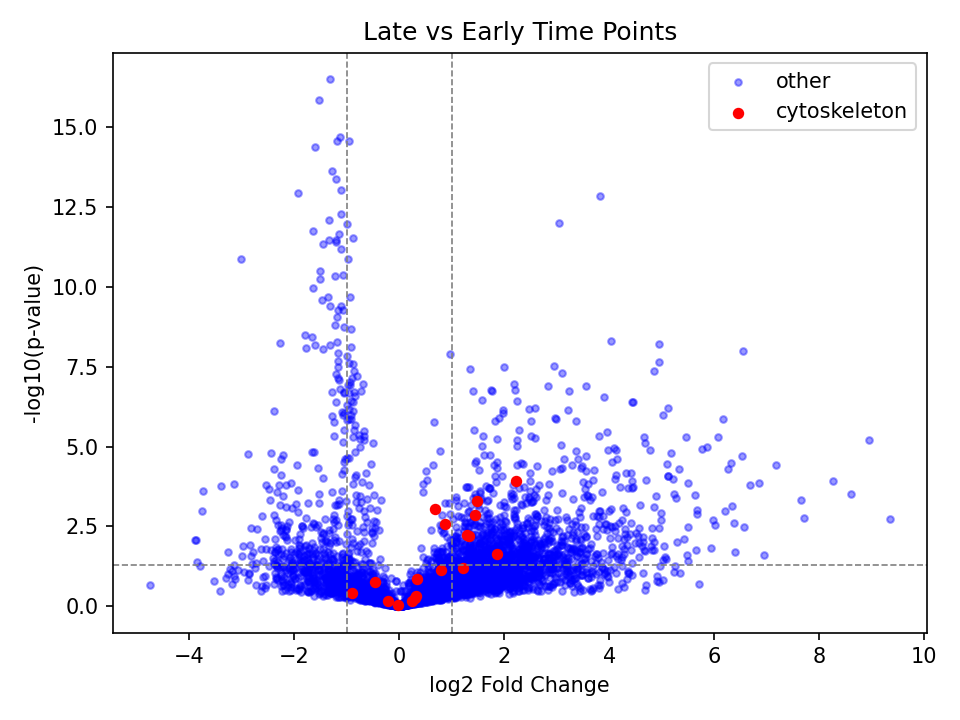

Data behind this chart, as committed beside it:
gene, log2FC, pval, -log10p, gene_name
YEL033W, -1.322, 3.121281259425333e-17, 16.51, MTC7
YGL076C, -1.533, 1.3951215957704582e-16, 15.86, RPL7A
YHR174W, -1.123, 1.970574424965812e-15, 14.71, ENO2
YPR080W, -0.9659, 2.651168124943298e-15, 14.58, TEF1
YGL123W, -1.193, 2.7243765062813445e-15, 14.56, RPS2
YEL054C, -1.602, 4.171029427936249e-15, 14.38, RPL12A
YBR031W, -1.278, 2.3905131967778823e-14, 13.62, RPL4A
YOL120C, -1.204, 4.019157048300779e-14, 13.4, RPL18A
YNL178W, -1.116, 8.812948018760481e-14, 13.05, RPS3
YLR048W, -1.936, 1.162296266448521e-13, 12.93, RPS0B
YGR254W, 3.833, 1.3806474244961594e-13, 12.86, ENO1
YBL027W, -1.116, 5.329426602214438e-13, 12.27, RPL19B
YDR064W, -1.343, 8.209889379783063e-13, 12.09, RPS13
YHR094C, 3.049, 9.98417011563711e-13, 12, HXT1
YPR132W, -1.001, 1.0372371510172018e-12, 11.98, RPS23B
YGL147C, -1.651, 1.7487901655464098e-12, 11.76, RPL9A
YPL131W, -1.158, 2.150759428145227e-12, 11.67, RPL5
YLR167W, -0.8745, 2.9019498792747827e-12, 11.54, RPS31
YOL039W, -1.205, 3.281776157924722e-12, 11.48, RPP2A
YKR057W, -1.346, 3.289495511840093e-12, 11.48, RPS21A
YLR325C, -1.212, 3.9943516922688255e-12, 11.4, RPL38
YJL190C, -1.458, 4.344338046452841e-12, 11.36, RPS22A
YLR340W, -1.12, 6.585707704999096e-12, 11.18, RPP0
YOR369C, -0.9754, 1.2804116906908188e-11, 10.89, RPS12
YKL216W, -3.02, 1.3035857130419013e-11, 10.88, URA1
YLR406C, -1.517, 3.088125584073751e-11, 10.51, RPL31B
YFR031C-A, -1.076, 4.074023800371866e-11, 10.39, RPL2A
YPR102C, -1.216, 4.423977258985707e-11, 10.35, RPL11A
YML026C, -1.508, 5.7609907708683397e-11, 10.24, RPS18B
YGR214W, -1.644, 1.1090265390352149e-10, 9.955, RPS0A
YBL087C, -1.366, 2.0262457017401648e-10, 9.693, RPL23A
YDL130W, -0.9371, 2.0816488273674107e-10, 9.682, RPP1B
YDL075W, -1.482, 2.5823655194690437e-10, 9.588, RPL31A
YOR096W, -1.115, 3.827347807522529e-10, 9.417, RPS7A
YBR181C, -1.327, 3.887577274870306e-10, 9.41, RPS6B
YMR143W, -1.159, 5.28695532592122e-10, 9.277, RPS16A
YMR242C, -1.073, 5.31746110292462e-10, 9.274, RPL20A
YIL018W, -1.178, 8.752534731482066e-10, 9.058, RPL2B
YDR025W, -1.228, 1.5198089085897899e-09, 8.818, RPS11A
YJR123W, -1.051, 1.8133692676666972e-09, 8.742, RPS5
YMR142C, -0.9125, 2.1361595920413567e-09, 8.67, RPL13B
YLR264W, -1.803, 3.1741447325050554e-09, 8.498, RPS28B
YLR264C-A, -1.662, 3.6429870526028863e-09, 8.439, YLR264C-A
YDR077W, 4.042, 4.959112458641325e-09, 8.305, SED1
YDL083C, -1.18, 5.3463920171287205e-09, 8.272, RPS16B
YHR089C, -2.269, 5.594269744157119e-09, 8.252, GAR1
YJL052W, 4.956, 6.057860881713381e-09, 8.218, TDH1
YKL056C, -1.615, 6.318703730907092e-09, 8.199, TMA19
YMR116C, -1.325, 6.3687097163830606e-09, 8.196, ASC1
YGL031C, -0.9283, 7.499433985114265e-09, 8.125, RPL24A
YIL133C, -1.771, 8.428245152425157e-09, 8.074, RPL16A
YPL220W, -1.458, 8.812189801344947e-09, 8.055, RPL1A
YHR087W, 6.548, 1.0025615942742601e-08, 7.999, RTC3
YOR167C, -1.162, 1.1561889525572455e-08, 7.937, RPS28A
YLR109W, 0.9721, 1.2428893740740942e-08, 7.906, AHP1
YKL006W, -1.005, 1.4555964124512748e-08, 7.837, RPL14A
YER131W, -1.165, 2.0108478546199264e-08, 7.697, RPS26B
YGL037C, 4.941, 2.2026166717125266e-08, 7.657, PNC1
YDR524C-B, -0.9555, 2.428650209047814e-08, 7.615, YDR524C-B
YGR148C, -0.8785, 2.4978471926321337e-08, 7.602, RPL24B
... 5,937 more rows
